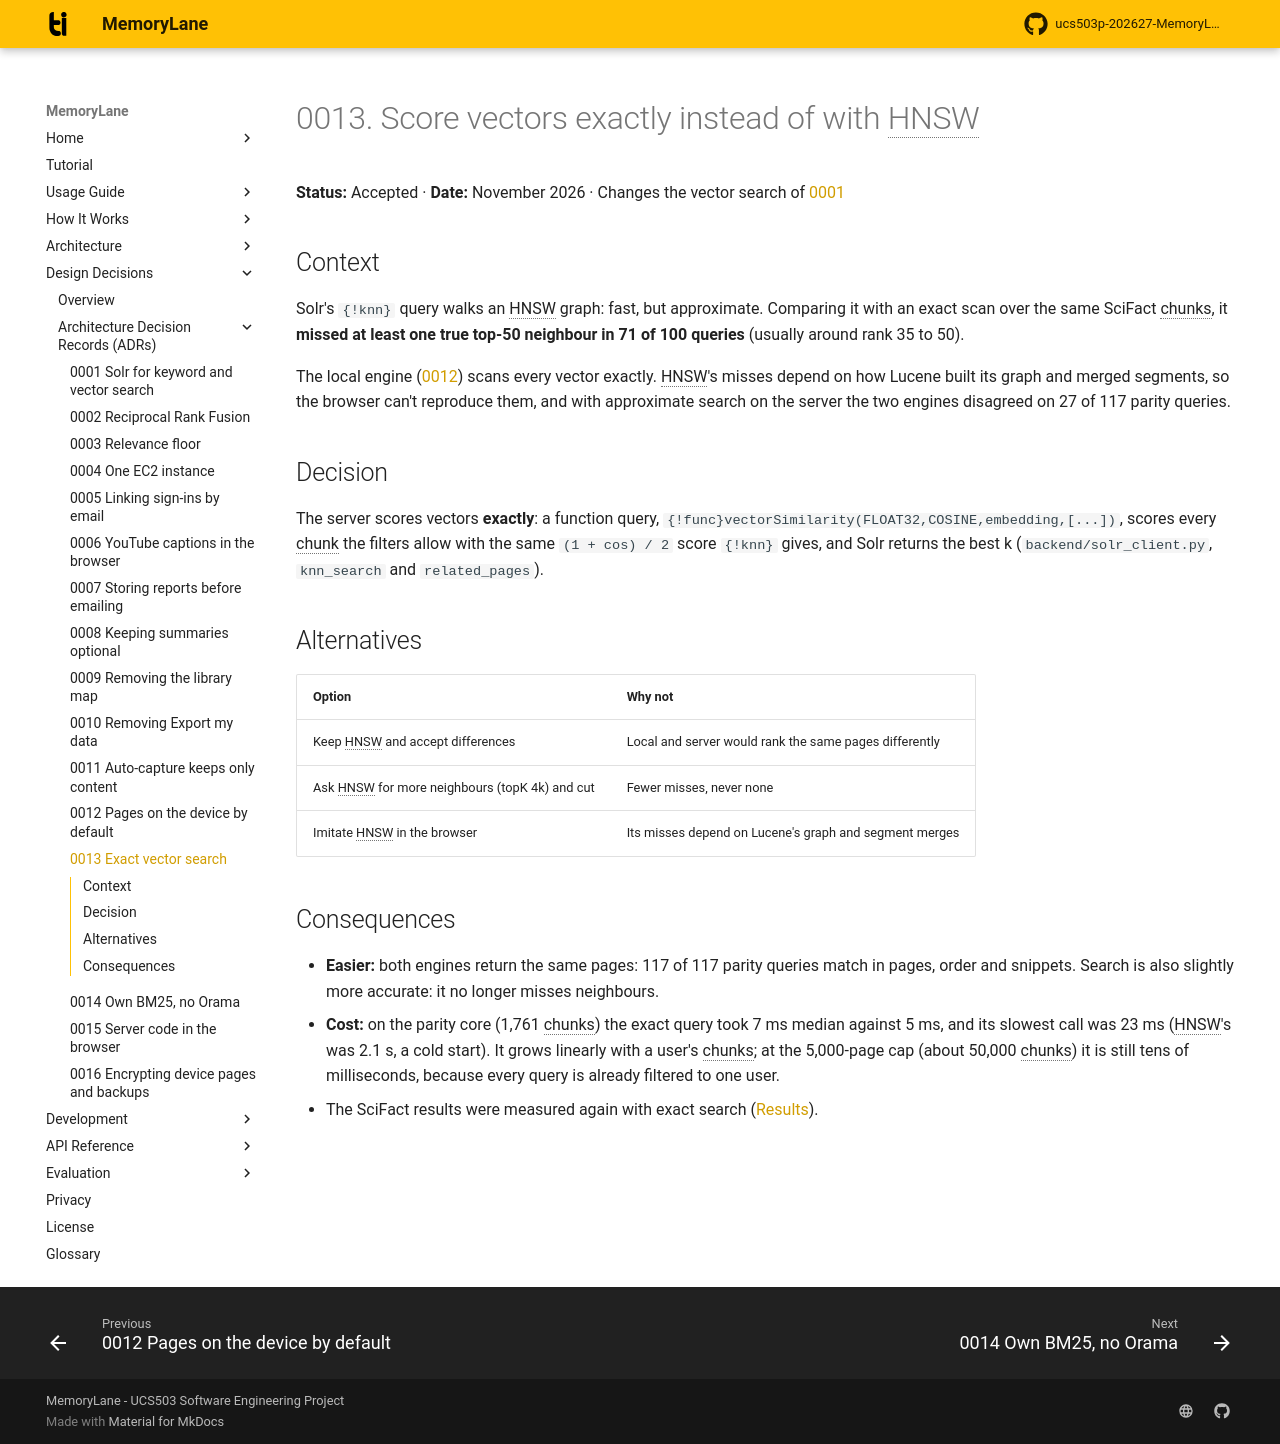

repository: rabeeh18/ucs503p-202627-MemoryLane · page: decisions/0013-exact-vector-search/index.html · generator: mkdocs

# 0013. Score vectors exactly instead of with HNSW

**Status:** Accepted · **Date:** November 2026 · Changes the vector search of [0001](0001-solr.md)

## Context

Solr's `{!knn}` query walks an HNSW graph: fast, but approximate. Comparing it with an exact scan over the same SciFact chunks, it **missed at least one true top-50 neighbour in 71 of 100 queries** (usually around rank 35 to 50).

The local engine ([0012](0012-local-first-storage.md)) scans every vector exactly. HNSW's misses depend on how Lucene built its graph and merged segments, so the browser can't reproduce them, and with approximate search on the server the two engines disagreed on 27 of 117 parity queries.

## Decision

The server scores vectors **exactly**: a function query, `{!func}vectorSimilarity(FLOAT32,COSINE,embedding,[...])`, scores every chunk the filters allow with the same `(1 + cos) / 2` score `{!knn}` gives, and Solr returns the best k (`backend/solr_client.py`, `knn_search` and `related_pages`).

## Alternatives

| Option | Why not |
| --- | --- |
| Keep HNSW and accept differences | Local and server would rank the same pages differently |
| Ask HNSW for more neighbours (topK 4k) and cut | Fewer misses, never none |
| Imitate HNSW in the browser | Its misses depend on Lucene's graph and segment merges |

## Consequences

- **Easier:** both engines return the same pages: 117 of 117 parity queries match in pages, order and snippets. Search is also slightly more accurate: it no longer misses neighbours.
- **Cost:** on the parity core (1,761 chunks) the exact query took 7 ms median against 5 ms, and its slowest call was 23 ms (HNSW's was 2.1 s, a cold start). It grows linearly with a user's chunks; at the 5,000-page cap (about 50,000 chunks) it is still tens of milliseconds, because every query is already filtered to one user.
- The SciFact results were measured again with exact search ([Results](../evaluation/results.md)).
